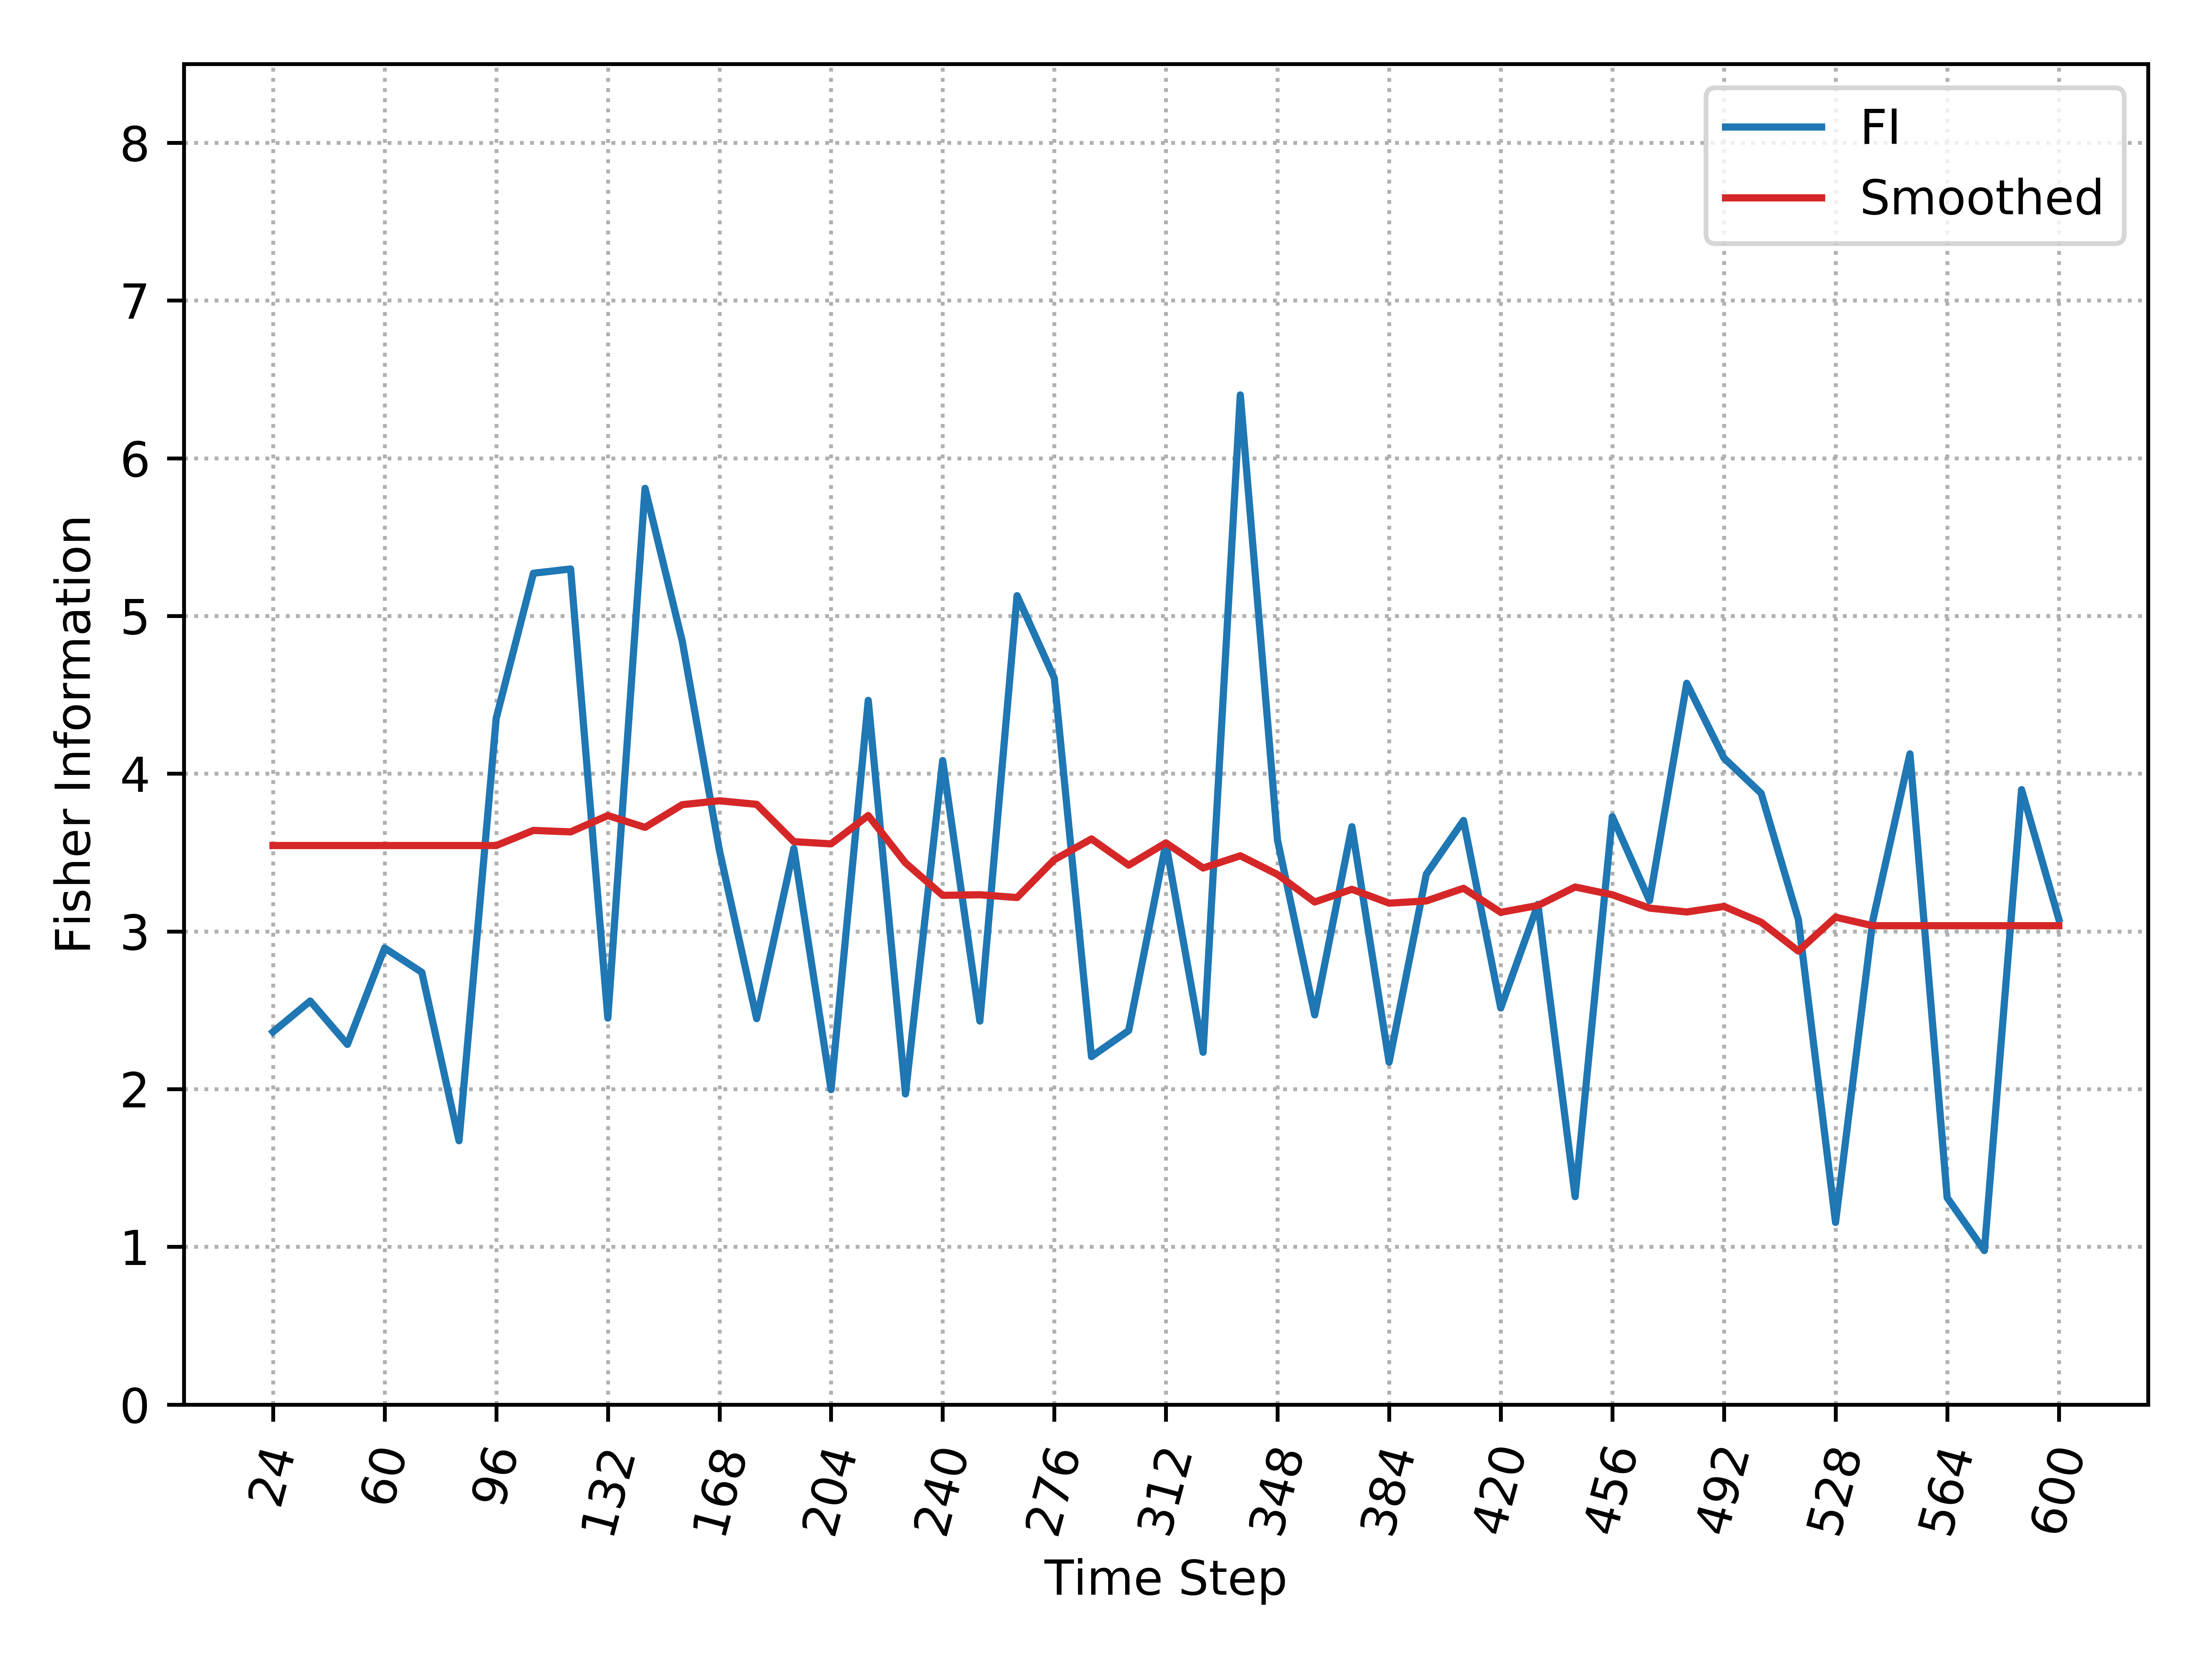

Values plotted in this chart, from the file beside it:
, Time_Step, FI, Smooth_FI
0, 24, 2.363, 3.544
1, 36, 2.558, 3.544
2, 48, 2.284, 3.544
3, 60, 2.894, 3.544
4, 72, 2.741, 3.544
5, 84, 1.673, 3.544
6, 96, 4.352, 3.544
7, 108, 5.271, 3.64
8, 120, 5.298, 3.631
9, 132, 2.451, 3.734
10, 144, 5.809, 3.66
11, 156, 4.841, 3.803
12, 168, 3.513, 3.828
13, 180, 2.447, 3.806
14, 192, 3.525, 3.569
15, 204, 1.997, 3.555
16, 216, 4.465, 3.735
17, 228, 1.969, 3.434
18, 240, 4.083, 3.229
19, 252, 2.432, 3.232
20, 264, 5.129, 3.215
21, 276, 4.606, 3.454
22, 288, 2.206, 3.586
23, 300, 2.371, 3.42
24, 312, 3.559, 3.561
25, 324, 2.233, 3.402
26, 336, 6.401, 3.479
27, 348, 3.579, 3.361
28, 360, 2.471, 3.186
29, 372, 3.664, 3.267
30, 384, 2.171, 3.179
31, 396, 3.363, 3.193
32, 408, 3.703, 3.273
33, 420, 2.514, 3.121
34, 432, 3.172, 3.164
35, 444, 1.318, 3.281
36, 456, 3.728, 3.232
37, 468, 3.195, 3.148
38, 480, 4.573, 3.123
39, 492, 4.099, 3.158
40, 504, 3.876, 3.058
41, 516, 3.076, 2.875
42, 528, 1.155, 3.09
43, 540, 3.068, 3.036
44, 552, 4.126, 3.036
45, 564, 1.312, 3.036
46, 576, 0.9763, 3.036
47, 588, 3.899, 3.036
48, 600, 3.079, 3.036
